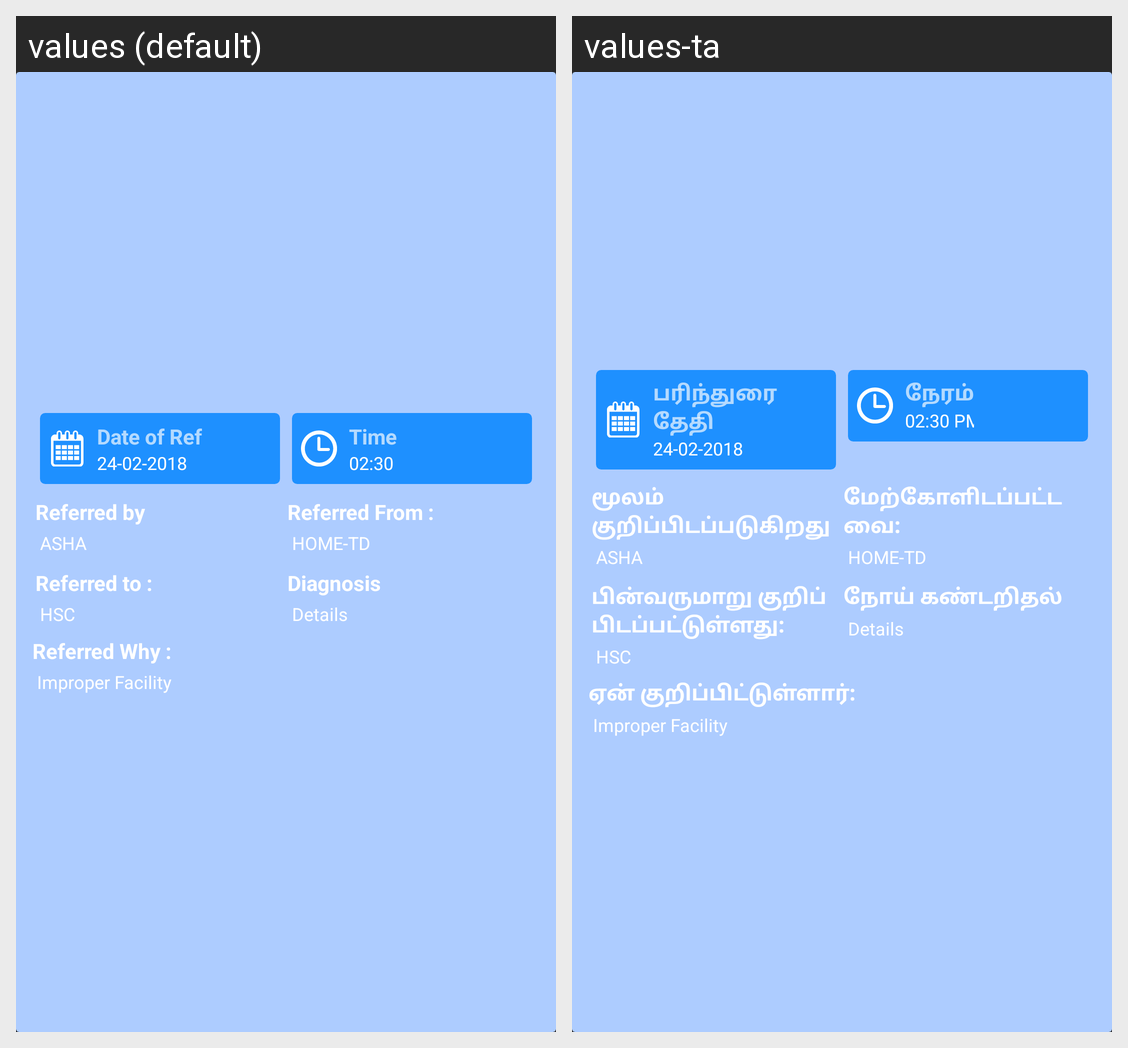

For this localized Android screen grid, give each drawn string resource with its value in every locale shown.
Android screen res/layout/referral_card.xml rendered under 2 locales, left to right: values (default), values-ta. Device: Nexus 5 (rendered at 1080×1920; each locale shown at half size, 540×960, under a caption strip naming it); theme Theme.AppCompat.
Strings drawn on this screen, with the default value and each locale's value (text and hints the layout hard-codes, and strings that could not be matched under every locale, appear in the picture but are not listed):

date_of_ref
  values: Date of Ref
  values-ta: பரிந்துரை தேதி

time
  values: Time
  values-ta: நேரம்

referred_by
  values: Referred by
  values-ta: மூலம் குறிப்பிடப்படுகிறது

referred_from
  values: Referred From :
  values-ta: மேற்கோளிடப்பட்டவை:

referred_to
  values: Referred to :
  values-ta: பின்வருமாறு குறிப்பிடப்பட்டுள்ளது:

diagnosis
  values: Diagnosis
  values-ta: நோய் கண்டறிதல்

referred_why
  values: Referred Why :
  values-ta: ஏன் குறிப்பிட்டுள்ளார்:
